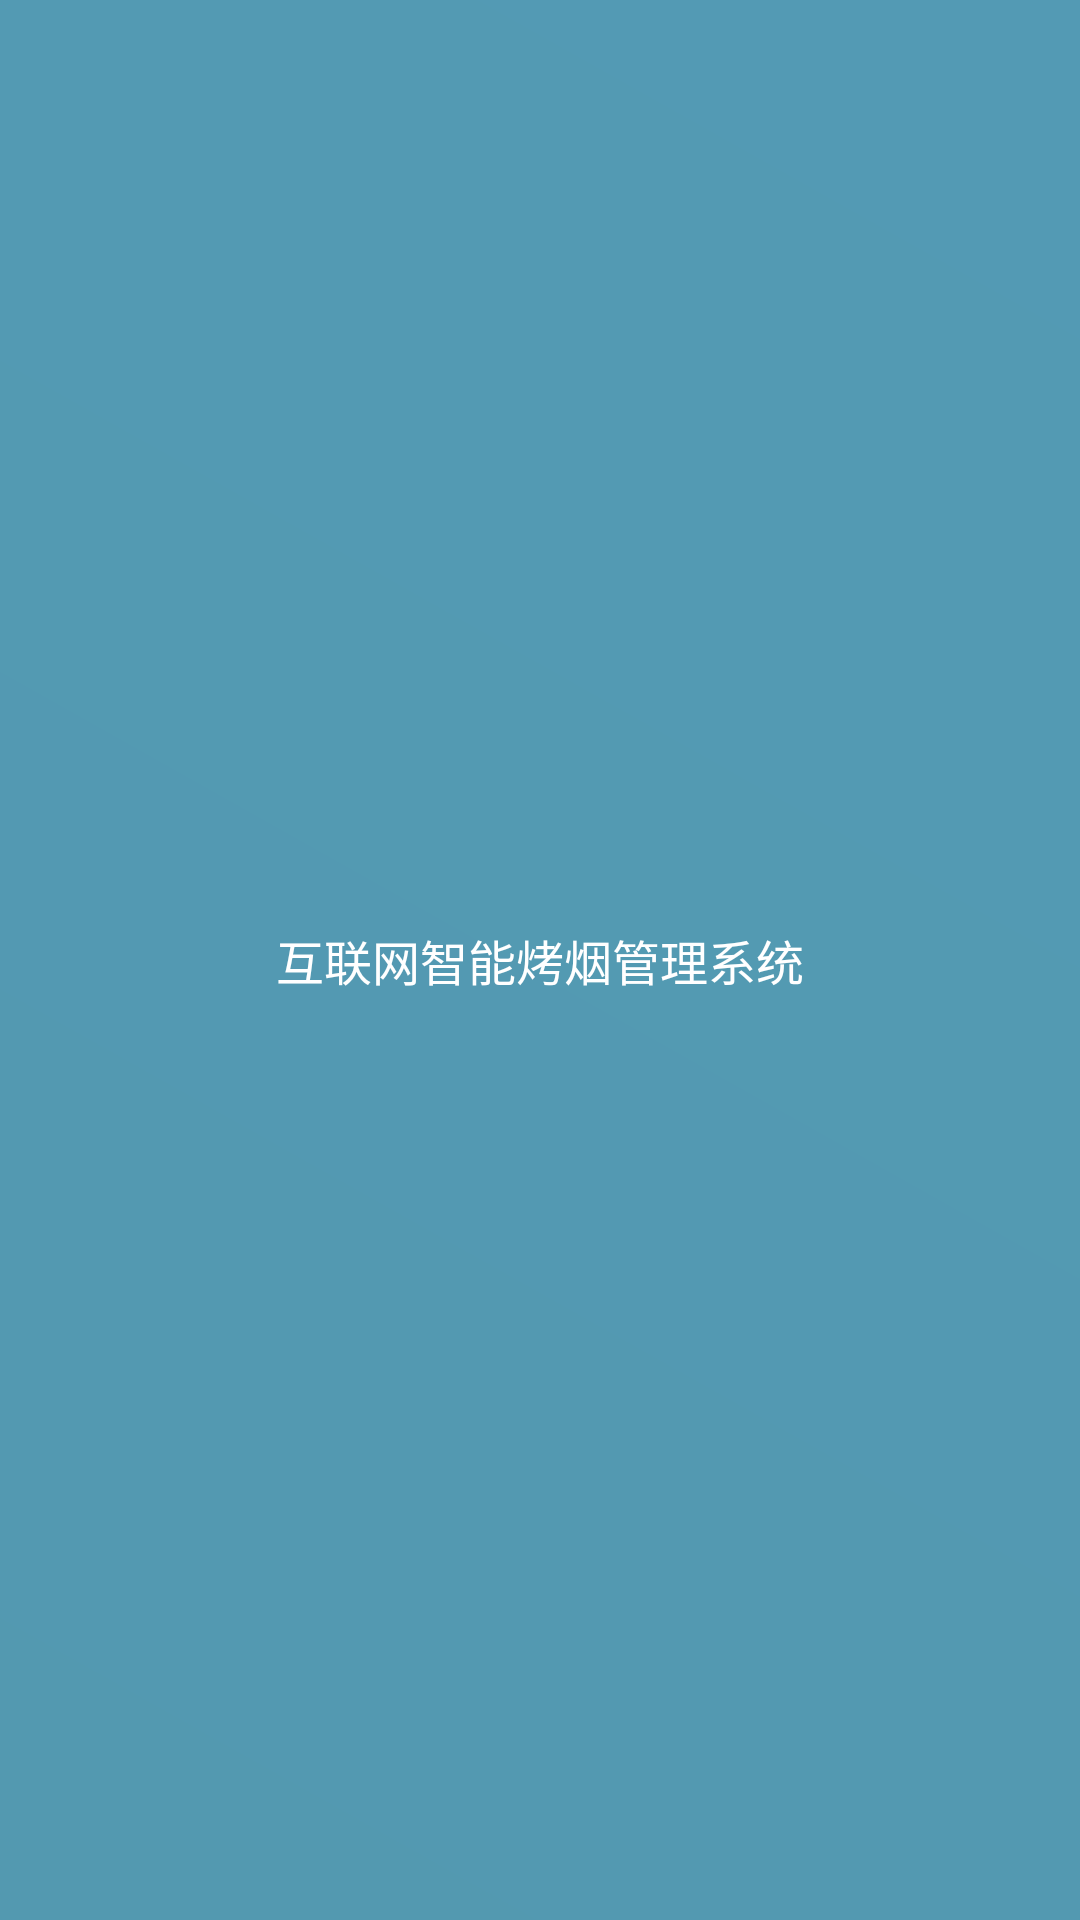

Reconstruct the res/layout file that produces this screen, plus the resources it refers to.
<!-- AndroidManifest.xml: application theme AppTheme -->
<!-- res/layout/include_head.xml -->
<?xml version="1.0" encoding="utf-8"?>
<RelativeLayout xmlns:android="http://schemas.android.com/apk/res/android"
    android:layout_width="match_parent"
    android:layout_height="50dp"
    android:background="@drawable/title_bg"

    android:orientation="vertical">
    <RelativeLayout
        android:id="@+id/rl_black"
        android:layout_width="50dp"
        android:layout_height="50dp"
        android:visibility="gone">
        <ImageView
            android:id="@+id/img_black"
            android:layout_width="25dp"
            android:layout_height="40dp"
            android:layout_centerInParent="true"
            android:src="@mipmap/ic_left"/>

    </RelativeLayout>

    <TextView
        android:id="@+id/tv_title"
        android:layout_width="wrap_content"
        android:layout_height="wrap_content"
        android:textColor="@color/white"
        android:layout_centerInParent="true"
        android:text="互联网智能烤烟管理系统"
        android:textSize="16sp"/>

    <TextView
        android:id="@+id/tv_action"
        android:layout_width="wrap_content"
        android:layout_height="wrap_content"
         android:textColor="@color/white"
        android:layout_centerVertical="true"
        android:gravity="center"
        android:text="系统"
        android:padding="5dp"
         android:visibility="gone"
        android:layout_alignParentRight="true"
        android:layout_marginRight="5dp"
        android:background="@drawable/view_shape_blue_bg"
        android:textSize="16sp"/>

</RelativeLayout>
<!-- resources referenced by this layout -->
<resources>
  <color name="white">#ffffff</color>
  <!-- drawable title_bg (drawable) -->
  <?xml version="1.0" encoding="utf-8"?>
  <shape xmlns:android="http://schemas.android.com/apk/res/android"
      android:shape="rectangle">
  
      <gradient
          android:angle="45"
          android:endColor="#cd2A83A3"
          android:startColor="#cd2A819E"
           />
  
  </shape>
  <!-- drawable view_shape_blue_bg (drawable) -->
  <?xml version="1.0" encoding="utf-8"?>
  <shape xmlns:android="http://schemas.android.com/apk/res/android">
      <corners android:radius="0dp" />
      <stroke
          android:width="1dp"
          android:color="@color/color_line_bg"
          />
  
      <solid android:color="#3B9DE7"/>
  
  </shape>
  <style name="AppTheme" parent="Theme.AppCompat.Light.DarkActionBar">
          
          <item name="colorPrimary">@color/colorPrimary</item>
          <item name="colorPrimaryDark">@color/colorPrimaryDark</item>
          <item name="colorAccent">@color/colorAccent</item>
      </style>
  <color name="color_line_bg">#cdcdcd</color>
  <color name="colorPrimary">#3F51B5</color>
  <color name="colorPrimaryDark">#303F9F</color>
  <color name="colorAccent">#FF4081</color>
</resources>
